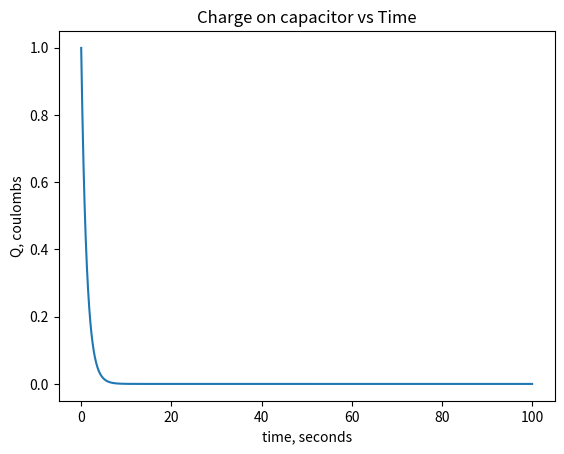

Source code (Python):
# ODE Runge-Kutta

import numpy as np
import matplotlib.pyplot as plt

def r_update(charge,step,T):
    k1 = -((charge)/T)*step
    k2 = -(charge)+(k1*(step/2))
    k3 = -(charge)+(k2*(step/2))
    k4 = -(charge)+(k3*(step))
    Qnew = np.add(charge,((k1/6)+(k2/3)+(k3/3)+(k4/6))*step)
    return Qnew

V = 100    
R = 10     
C = 15      
T = R + C  

charge = np.array([1])     
step = 0.001
Q = []

for i in range(100000):                              
    charge = r_update(charge,step,T)
    Q.append(charge)
t = np.arange(len(Q))*step



plt.plot(t,Q)
plt.ylabel('Q, coulombs')
plt.xlabel('time, seconds')
plt.title("Charge on capacitor vs Time")
plt.show
plt.savefig("ChargevsTimeRungeKutta.png")
